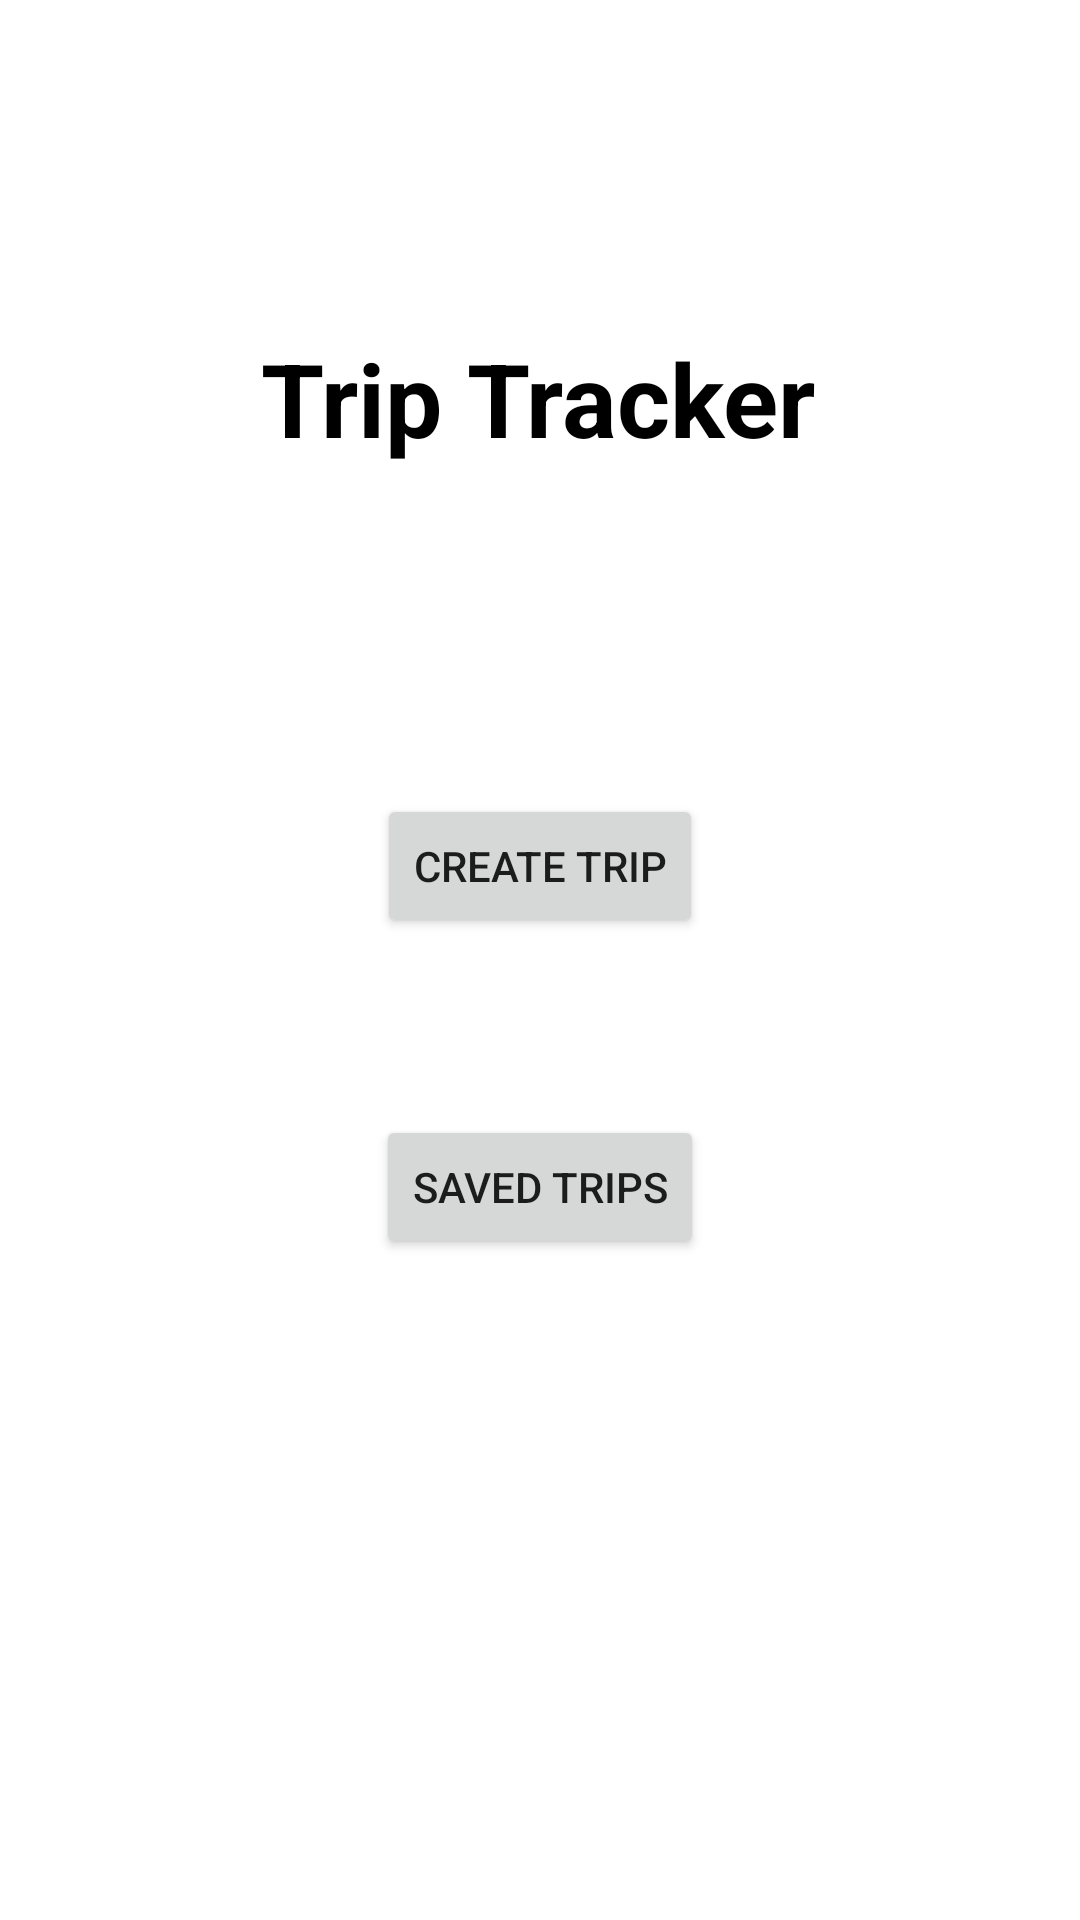

Here is an Android app screen rendered from its layout file. Give the layout XML and the strings, colors and styles it references.
<!-- AndroidManifest.xml: application theme Theme.TripTracker -->
<!-- res/layout/activity_main.xml -->
<?xml version="1.0" encoding="utf-8"?>
<androidx.constraintlayout.widget.ConstraintLayout xmlns:android="http://schemas.android.com/apk/res/android"
    xmlns:app="http://schemas.android.com/apk/res-auto"
    xmlns:tools="http://schemas.android.com/tools"
    android:layout_width="match_parent"
    android:layout_height="match_parent"
    tools:context=".MainActivity">

    <TextView
        android:id="@+id/main_title"
        android:layout_width="wrap_content"
        android:layout_height="wrap_content"
        android:text="@string/title"
        android:textColor="#000000"
        android:textSize="34sp"
        android:textStyle="bold"
        app:layout_constraintBottom_toBottomOf="parent"
        app:layout_constraintEnd_toEndOf="parent"
        app:layout_constraintHorizontal_bias="0.497"
        app:layout_constraintStart_toStartOf="parent"
        app:layout_constraintTop_toTopOf="parent"
        app:layout_constraintVertical_bias="0.185" />

    <Button
        android:id="@+id/create_trip_btn"
        android:layout_width="wrap_content"
        android:layout_height="wrap_content"
        android:text="@string/create_trip_btn"
        app:layout_constraintBottom_toBottomOf="parent"
        app:layout_constraintEnd_toEndOf="parent"
        app:layout_constraintStart_toStartOf="parent"
        app:layout_constraintTop_toBottomOf="@+id/main_title"
        app:layout_constraintVertical_bias="0.25" />

    <Button
        android:id="@+id/saved_trips_btn"
        android:layout_width="wrap_content"
        android:layout_height="wrap_content"
        android:text="@string/MA_saved_trips_btn_text"
        app:layout_constraintBottom_toBottomOf="parent"
        app:layout_constraintEnd_toEndOf="parent"
        app:layout_constraintStart_toStartOf="parent"
        app:layout_constraintTop_toBottomOf="@+id/create_trip_btn"
        app:layout_constraintVertical_bias="0.211" />
</androidx.constraintlayout.widget.ConstraintLayout>
<!-- resources referenced by this layout -->
<resources>
  <string name="MA_saved_trips_btn_text">Saved Trips</string>
  <string name="create_trip_btn">Create Trip</string>
  <string name="title">Trip Tracker</string>
  <style name="Theme.TripTracker" parent="Theme.MaterialComponents.DayNight.NoActionBar">
          
          <item name="colorPrimary">@color/purple_500</item>
          <item name="colorPrimaryVariant">@color/purple_700</item>
          <item name="colorOnPrimary">@color/white</item>
          
          <item name="colorSecondary">@color/teal_200</item>
          <item name="colorSecondaryVariant">@color/teal_700</item>
          <item name="colorOnSecondary">@color/black</item>
          
          <item name="android:statusBarColor">?attr/colorPrimaryVariant</item>
          
      </style>
  <!-- not gathered from this repository: default colours our renderer supplied (Android Studio template values) -->
  <color name="purple_500">#FF6200EE</color>
  <color name="purple_700">#FF3700B3</color>
  <color name="teal_200">#FF03DAC5</color>
  <color name="teal_700">#FF018786</color>
  <color name="black">#FF000000</color>
  <color name="white">#FFFFFFFF</color>
</resources>
